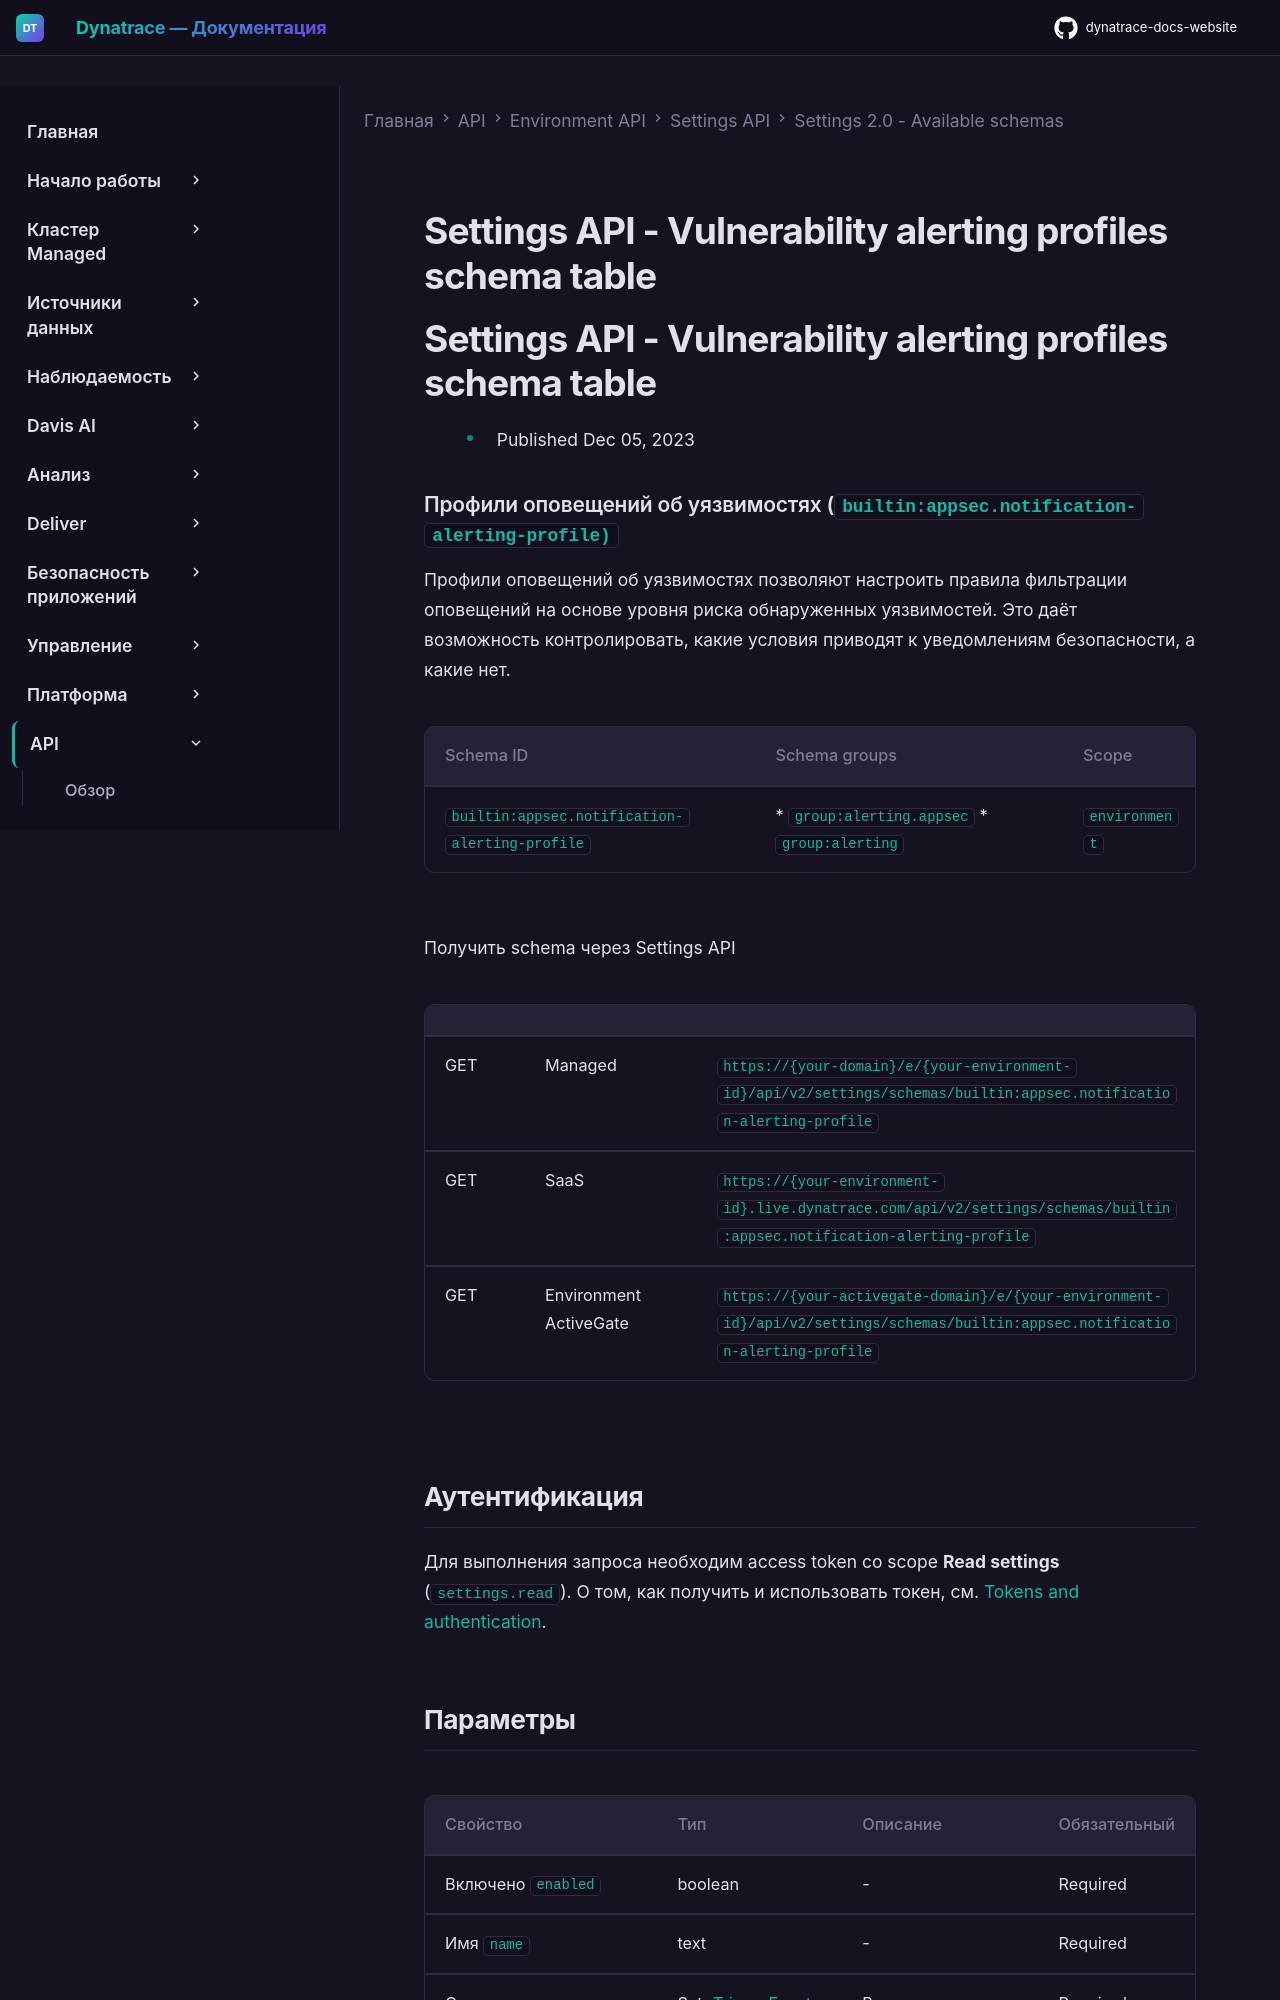

repository: Yerkebulan-Ardabayev/dynatrace-docs-website · page: managed-ru/dynatrace-api/environment-api/settings/schemas/builtin-appsec-notification-alerting-profile/index.html · generator: mkdocs

---
title: Settings API - Vulnerability alerting profiles schema table
source: https://docs.dynatrace.com/managed/dynatrace-api/environment-api/settings/schemas/builtin-appsec-notification-alerting-profile
scraped: 2026-05-12T11:49:20.284438
---

# Settings API - Vulnerability alerting profiles schema table

# Settings API - Vulnerability alerting profiles schema table

* Published Dec 05, 2023

### Профили оповещений об уязвимостях (`builtin:appsec.notification-alerting-profile)`

Профили оповещений об уязвимостях позволяют настроить правила фильтрации оповещений на основе уровня риска обнаруженных уязвимостей. Это даёт возможность контролировать, какие условия приводят к уведомлениям безопасности, а какие нет.

| Schema ID | Schema groups | Scope |
| --- | --- | --- |
| `builtin:appsec.notification-alerting-profile` | * `group:alerting.appsec` * `group:alerting` | `environment` |

Получить schema через Settings API

|  |  |  |
| --- | --- | --- |
| GET | Managed | `https://{your-domain}/e/{your-environment-id}/api/v2/settings/schemas/builtin:appsec.notification-alerting-profile` |
| GET | SaaS | `https://{your-environment-id}.live.dynatrace.com/api/v2/settings/schemas/builtin:appsec.notification-alerting-profile` |
| GET | Environment ActiveGate | `https://{your-activegate-domain}/e/{your-environment-id}/api/v2/settings/schemas/builtin:appsec.notification-alerting-profile` |

## Аутентификация

Для выполнения запроса необходим access token со scope **Read settings** (`settings.read`). О том, как получить и использовать токен, см. [Tokens and authentication](/managed/discover-dynatrace/references/dynatrace-api/basics/dynatrace-api-authentication).
